Run: headless pygame with SDL's dummy video driver; simulated clock (each Clock.tick advances the game by its frame time, no real sleeping); random seed 0; keys injected as events and as key.get_pressed() state; no mouse input.
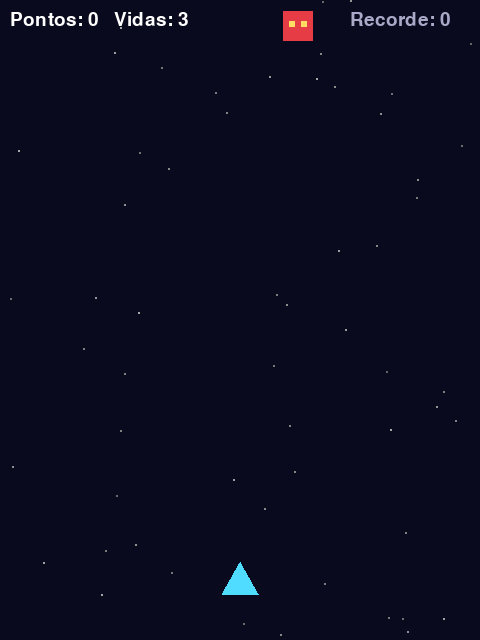
Frame 1 of 4 · flips 1–60 · no input
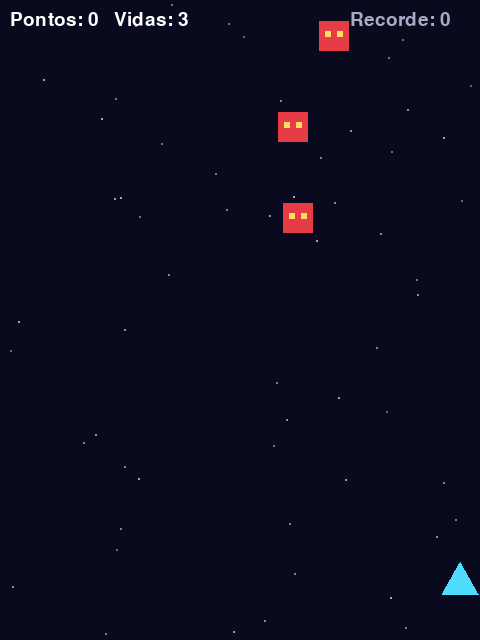
Frame 2 of 4 · flips 61–180 · tapped SPACE, RETURN · held RIGHT (→), D
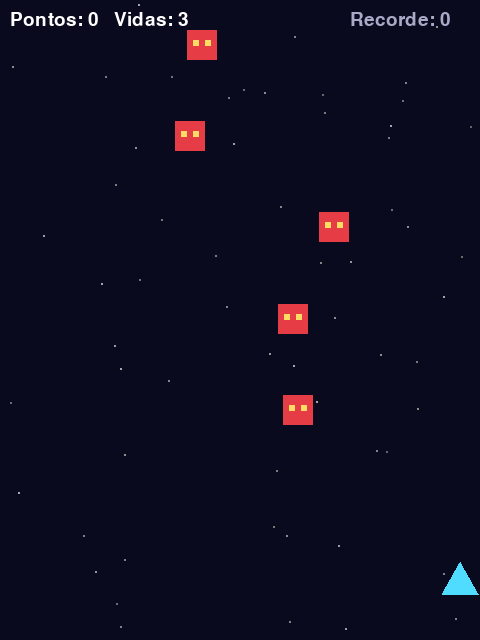
Frame 3 of 4 · flips 181–300 · held DOWN (↓), S
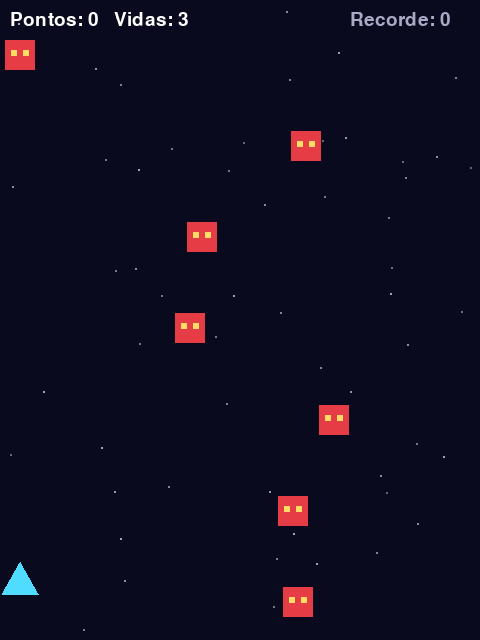
Frame 4 of 4 · flips 301–420 · held LEFT (←), A, UP (↑), W

The pygame program that drew these frames:

# Nave - Python + pygame   (pip install pygame)
import random
import sys

import pygame

W, H = 480, 640
pygame.init()
tela = pygame.display.set_mode((W, H))
pygame.display.set_caption("Nave - Python")
relogio = pygame.time.Clock()
fonte = pygame.font.SysFont(None, 28)
grande = pygame.font.SysFont(None, 60)

estrelas = [[random.uniform(0, W), random.uniform(0, H), random.uniform(20, 90)] for _ in range(60)]


def novo_jogo():
    return {"x": W / 2, "balas": [], "inimigos": [], "pontos": 0, "vidas": 3, "recarga": 0.0, "spawn": 0.5}


def bate(ax, ay, aw, ah, bx, by, bw, bh):
    return abs(ax - bx) < (aw + bw) / 2 and abs(ay - by) < (ah + bh) / 2


def texto(msg, f, cor, x, y, centro=False):
    img = f.render(msg, True, cor)
    tela.blit(img, (x - img.get_width() / 2 if centro else x, y))


jogo = novo_jogo()
recorde = 0

while True:
    dt = relogio.tick(60) / 1000
    for e in pygame.event.get():
        if e.type == pygame.QUIT or (e.type == pygame.KEYDOWN and e.key == pygame.K_ESCAPE):
            pygame.quit()
            sys.exit()
        if e.type == pygame.KEYDOWN and e.key == pygame.K_RETURN and jogo["vidas"] <= 0:
            jogo = novo_jogo()

    for s in estrelas:
        s[1] = (s[1] + s[2] * dt) % H

    if jogo["vidas"] > 0:
        k = pygame.key.get_pressed()
        dx = (k[pygame.K_RIGHT] or k[pygame.K_d]) - (k[pygame.K_LEFT] or k[pygame.K_a])
        jogo["x"] = max(20, min(W - 20, jogo["x"] + dx * 320 * dt))

        jogo["recarga"] -= dt
        if k[pygame.K_SPACE] and jogo["recarga"] <= 0:
            jogo["balas"].append([jogo["x"], H - 80])
            jogo["recarga"] = 0.2

        jogo["spawn"] -= dt
        if jogo["spawn"] <= 0:
            jogo["inimigos"].append([random.uniform(20, W - 20), -20])
            jogo["spawn"] = max(0.3, 0.9 - jogo["pontos"] * 0.002)

        vel = min(280, 100 + jogo["pontos"] * 0.6)
        for b in jogo["balas"]:
            b[1] -= 560 * dt
        for i in jogo["inimigos"]:
            i[1] += vel * dt

        for i in jogo["inimigos"][:]:
            for b in jogo["balas"][:]:
                if bate(i[0], i[1], 30, 30, b[0], b[1], 6, 14):
                    jogo["inimigos"].remove(i)
                    jogo["balas"].remove(b)
                    jogo["pontos"] += 10
                    break
        for i in jogo["inimigos"][:]:
            if bate(i[0], i[1], 30, 30, jogo["x"], H - 60, 36, 30):
                jogo["inimigos"].remove(i)
                jogo["vidas"] -= 1
            elif i[1] > H + 20:
                jogo["inimigos"].remove(i)
                jogo["vidas"] -= 1
        jogo["balas"] = [b for b in jogo["balas"] if b[1] > -20]
        recorde = max(recorde, jogo["pontos"])

    tela.fill((10, 10, 30))
    for s in estrelas:
        c = int(80 + s[2])
        tela.fill((c, c, c), (s[0], s[1], 2, 2))
    for b in jogo["balas"]:
        pygame.draw.rect(tela, (255, 230, 80), (b[0] - 3, b[1] - 7, 6, 14))
    for i in jogo["inimigos"]:
        pygame.draw.rect(tela, (230, 60, 70), (i[0] - 15, i[1] - 15, 30, 30))
        pygame.draw.rect(tela, (255, 220, 100), (i[0] - 9, i[1] - 5, 6, 6))
        pygame.draw.rect(tela, (255, 220, 100), (i[0] + 3, i[1] - 5, 6, 6))
    if jogo["vidas"] > 0:
        x = jogo["x"]
        pygame.draw.polygon(tela, (80, 220, 255), [(x, H - 78), (x - 18, H - 46), (x + 18, H - 46)])
    texto(f"Pontos: {jogo['pontos']}   Vidas: {max(0, jogo['vidas'])}", fonte, (255, 255, 255), 10, 10)
    texto(f"Recorde: {recorde}", fonte, (170, 170, 200), W - 130, 10)
    if jogo["vidas"] <= 0:
        texto("FIM DE JOGO", grande, (255, 90, 90), W / 2, H / 2 - 50, True)
        texto("ENTER para jogar de novo", fonte, (255, 255, 255), W / 2, H / 2 + 10, True)
    pygame.display.flip()
